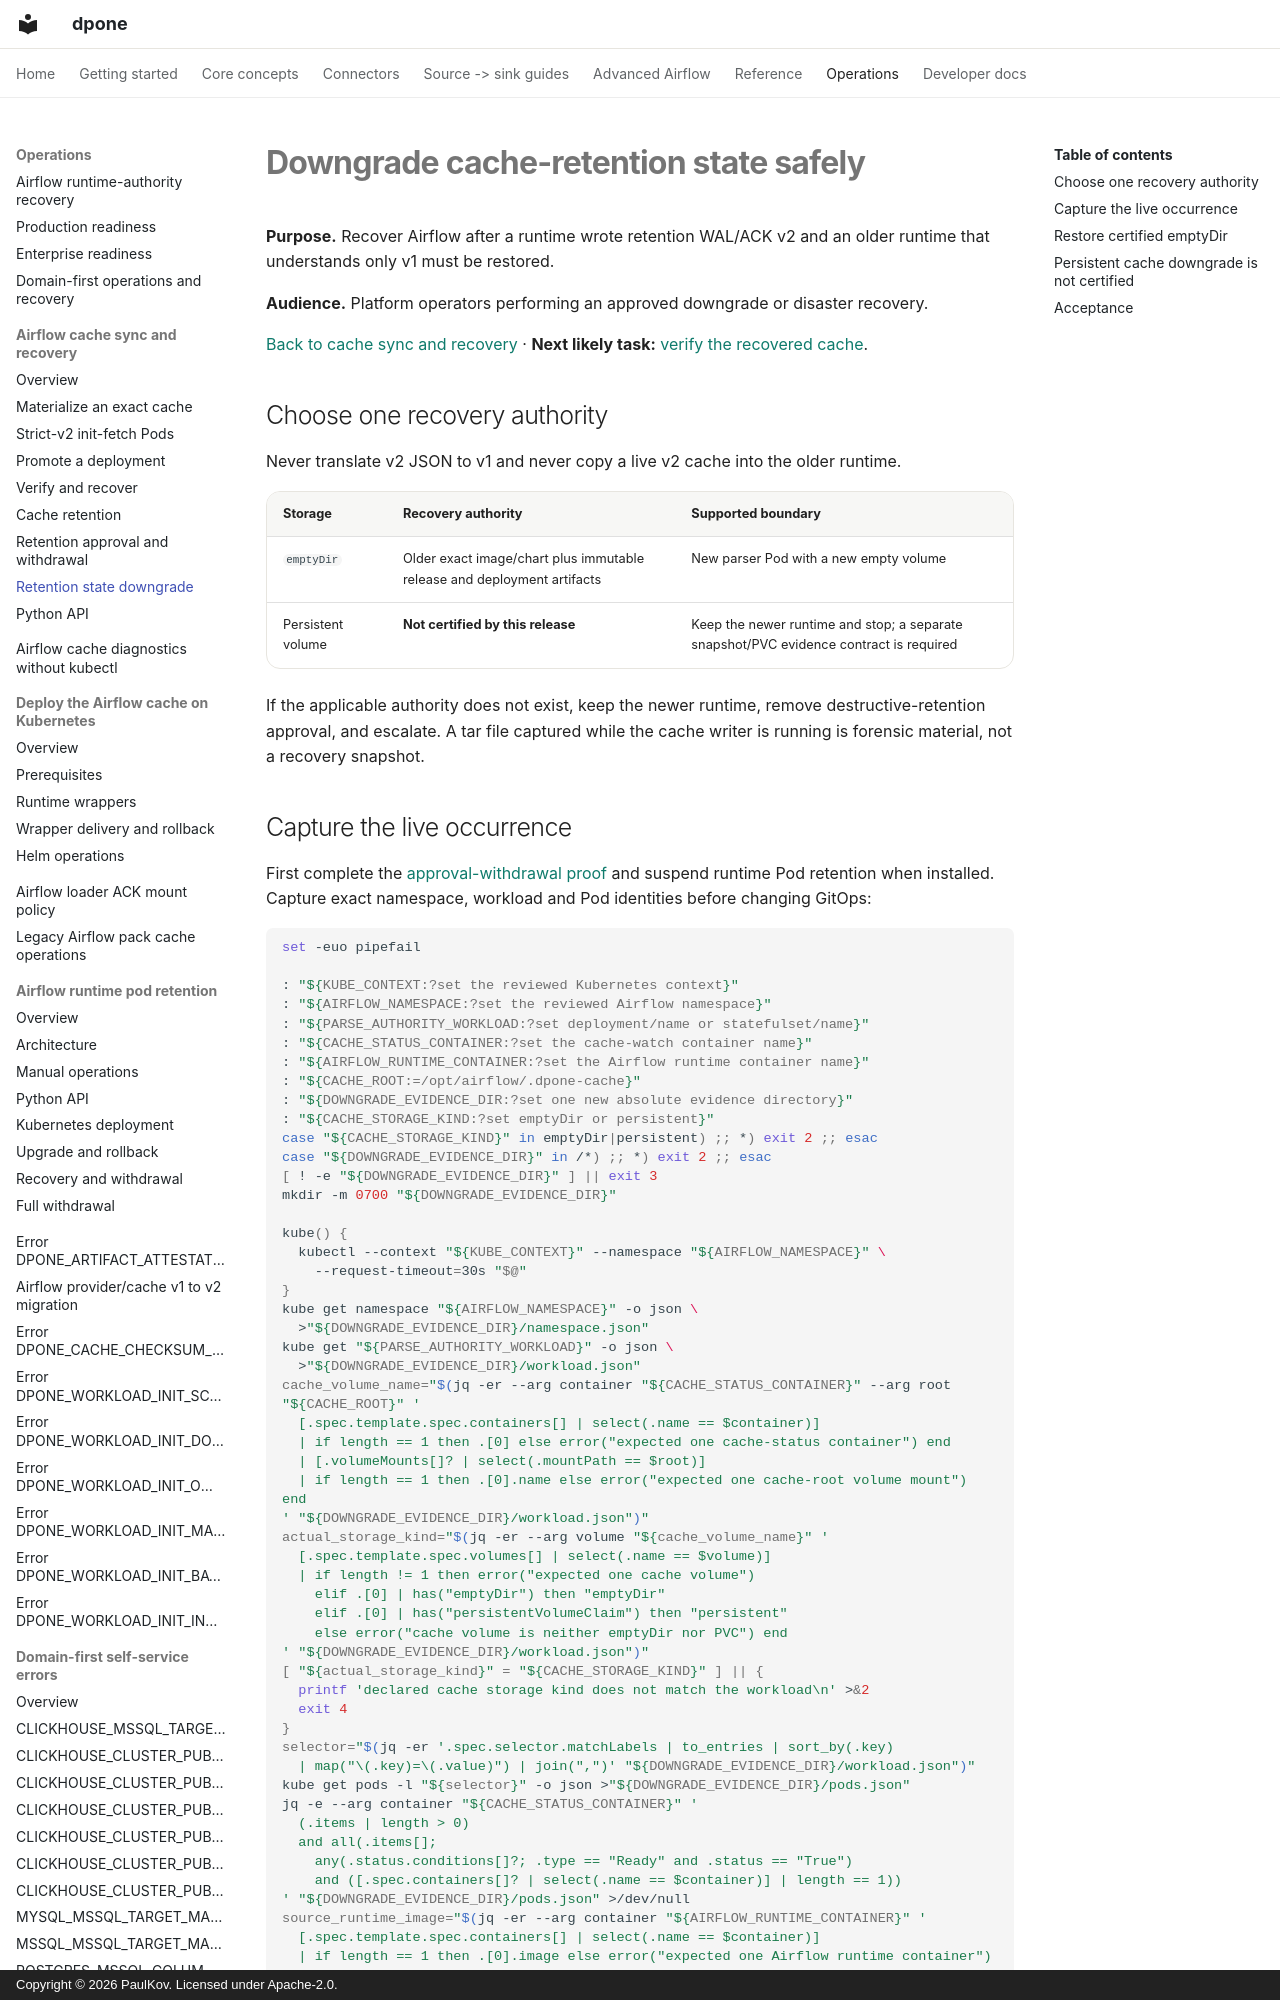

repository: PaulKov/dpone · page: airflow-cache-retention-state-downgrade/index.html · generator: mkdocs · copyright: Copyright © 2026 PaulKov. Licensed under Apache-2.0.

# Downgrade cache-retention state safely

**Purpose.** Recover Airflow after a runtime wrote retention WAL/ACK v2 and an
older runtime that understands only v1 must be restored.

**Audience.** Platform operators performing an approved downgrade or disaster
recovery.

[Back to cache sync and recovery](airflow-cache-sync.md) · **Next likely task:**
[verify the recovered cache](airflow-cache-sync-recovery.md#verification-order).

## Choose one recovery authority

Never translate v2 JSON to v1 and never copy a live v2 cache into the older
runtime.

| Storage | Recovery authority | Supported boundary |
| --- | --- | --- |
| `emptyDir` | Older exact image/chart plus immutable release and deployment artifacts | New parser Pod with a new empty volume |
| Persistent volume | **Not certified by this release** | Keep the newer runtime and stop; a separate snapshot/PVC evidence contract is required |

If the applicable authority does not exist, keep the newer runtime, remove
destructive-retention approval, and escalate. A tar file captured while the
cache writer is running is forensic material, not a recovery snapshot.
